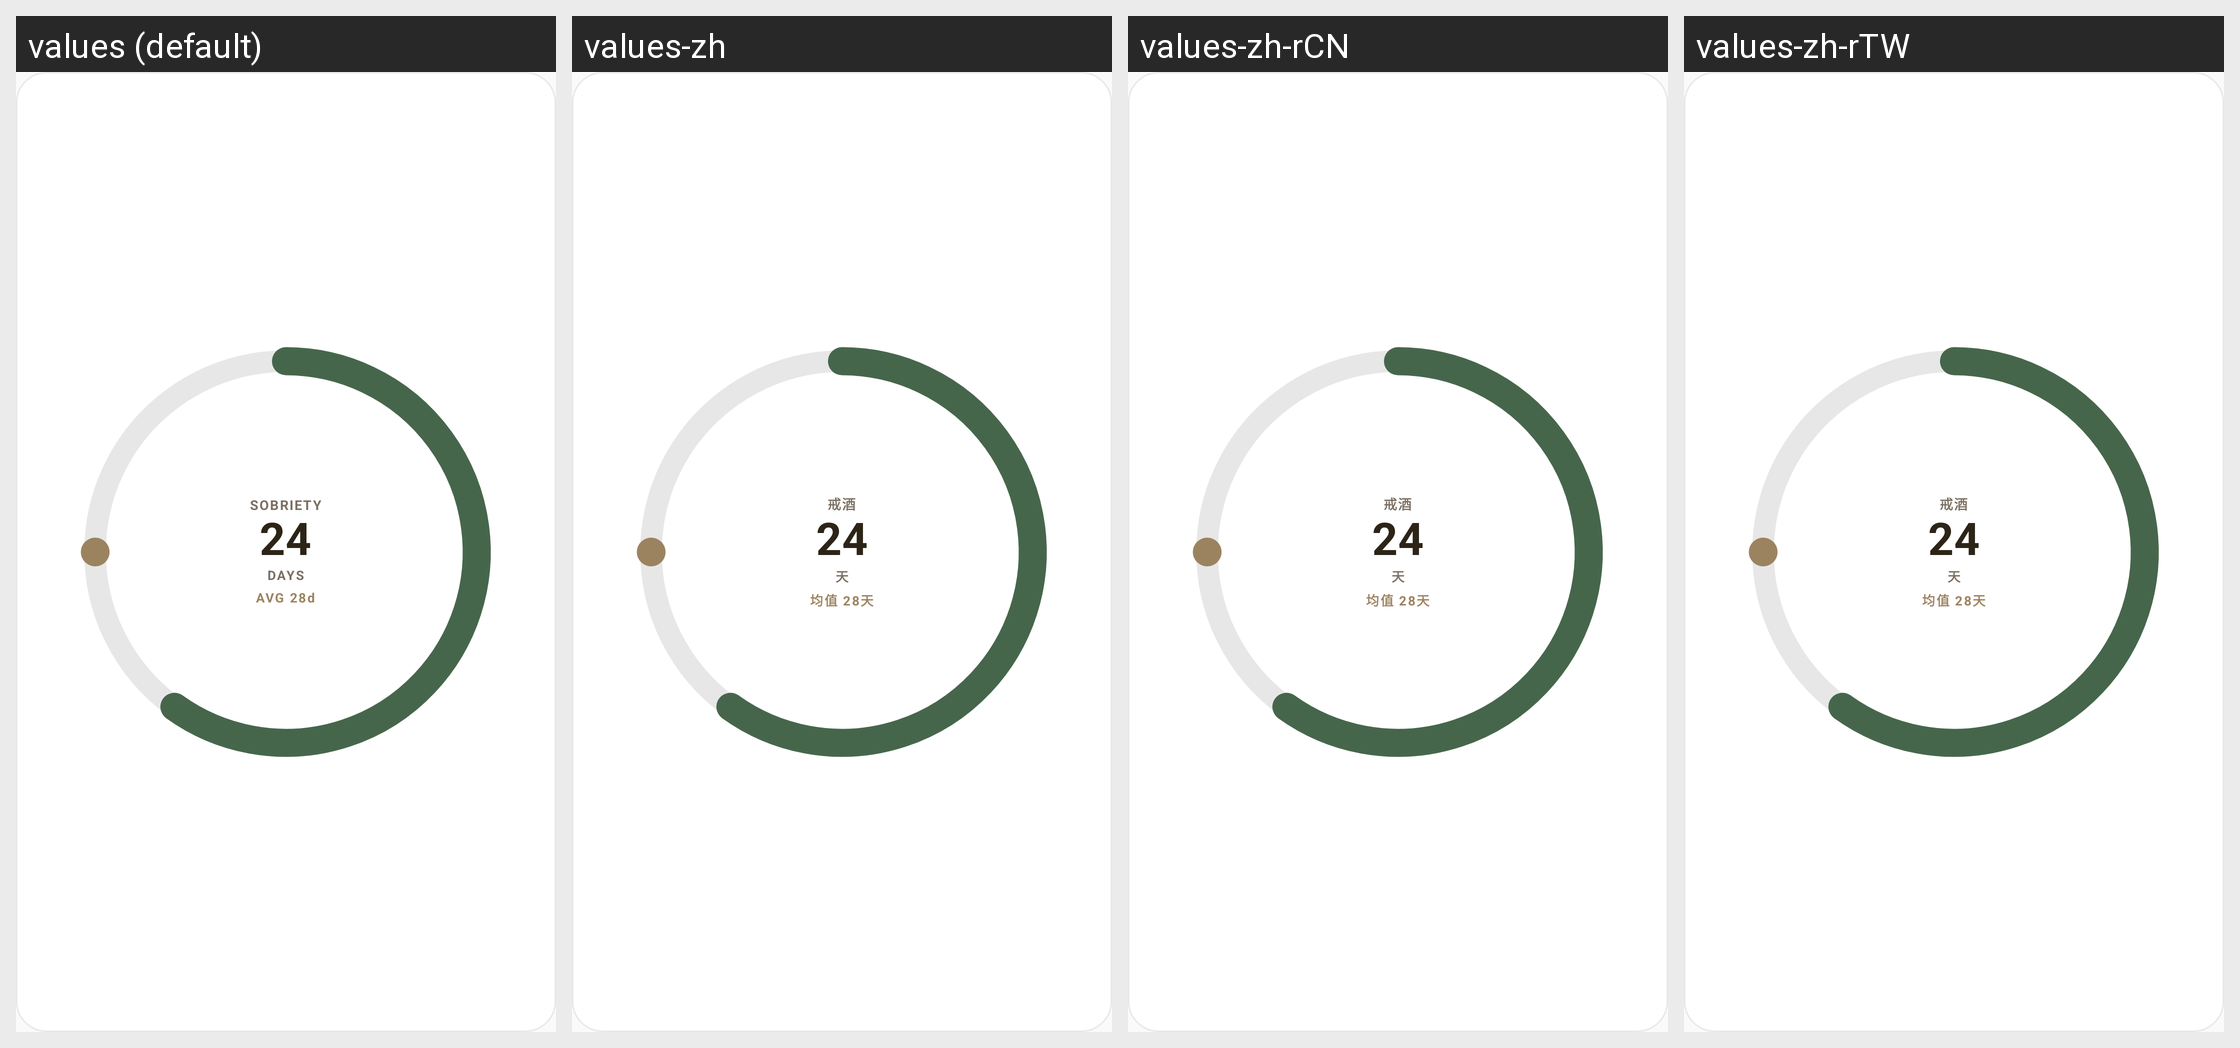

Locale-by-locale string values for the Android screen shown in this grid:
Android screen res/layout/widget_zen_orbit_2x2.xml rendered under 4 locales, left to right: values (default), values-zh, values-zh-rCN, values-zh-rTW. Device: Nexus 5 (rendered at 1080×1920; each locale shown at half size, 540×960, under a caption strip naming it); theme Theme.CountUp.
Other locales in the repository, not shown: values-zh-rHK.
Strings drawn on this screen, with the default value and each locale's value (text and hints the layout hard-codes, and strings that could not be matched under every locale, appear in the picture but are not listed):

preview_item_tag
  values: SOBRIETY
  values-zh: 戒酒
  values-zh-rCN: 戒酒
  values-zh-rTW: 戒酒

unit_days
  values: DAYS
  values-zh: 天
  values-zh-rCN: 天
  values-zh-rTW: 天

preview_zen_orbit_pill
  values: AVG 28d
  values-zh: 均值 28天
  values-zh-rCN: 均值 28天
  values-zh-rTW: 均值 28天
